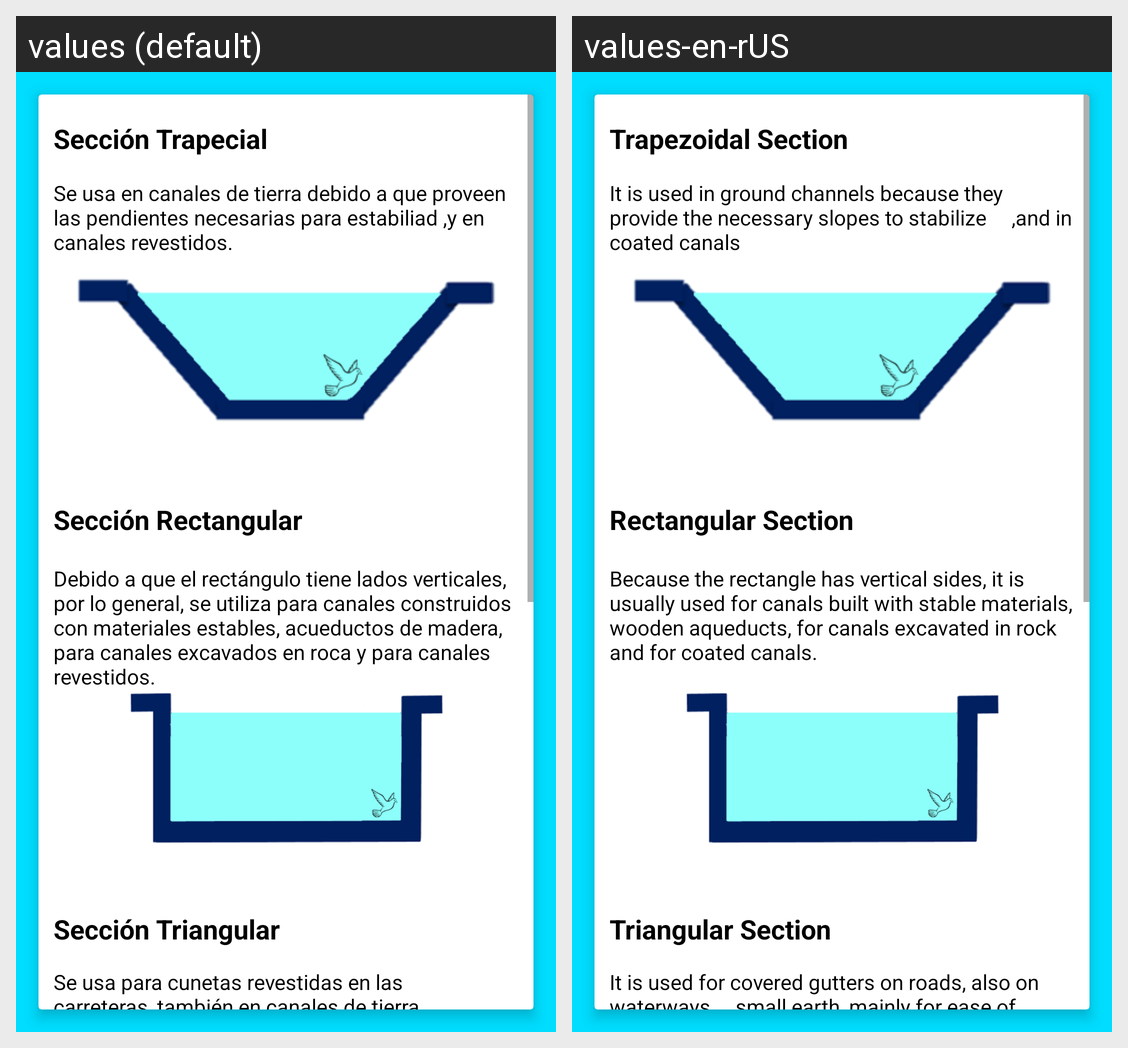

Strings drawn on this Android screen and how each of the app's shown locales translates them:
Android screen res/layout/fragment_secciones.xml rendered under 2 locales, left to right: values (default), values-en-rUS. Device: Nexus 5 (rendered at 1080×1920; each locale shown at half size, 540×960, under a caption strip naming it); theme AppTheme.
Strings drawn on this screen, with the default value and each locale's value (text and hints the layout hard-codes, and strings that could not be matched under every locale, appear in the picture but are not listed):

flujo_normal
  values: Sección Trapecial
  values-en-rUS: Trapezoidal Section

trapezial_descripcion
  values: Se usa en canales de tierra debido a que proveen las pendientes necesarias para estabiliad ,y en canales revestidos.
  values-en-rUS: It is used in ground channels because they provide the necessary slopes to stabilize     ,and in coated canals

flujo_normal_rectangular
  values: Sección Rectangular
  values-en-rUS: Rectangular Section

rectangular_descripcion
  values: Debido a que el rectángulo tiene lados verticales, por lo general, se utiliza para canales construidos con materiales estables, acueductos de madera, para canales excavados en roca y para canales revestidos.
  values-en-rUS: Because the rectangle has vertical sides, it is usually used for canals built with stable materials, wooden aqueducts, for canals excavated in rock and for coated canals.

flujo_normal_triangular
  values: Sección Triangular
  values-en-rUS: Triangular Section

triangular_descripcion
  values: Se usa para cunetas revestidas en las carreteras, también en canales de tierra pequeños, fundamentalmente por facilidad de trazo. También se emplean revestidas, como alcantarillas de las carreteras.
  values-en-rUS: It is used for covered gutters on roads, also on waterways     small earth, mainly for ease of stroke. They are also used coated, as sewers of the     roads.
